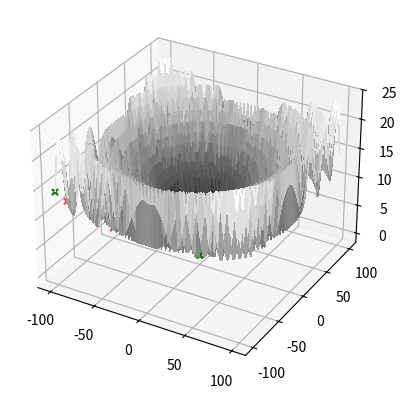
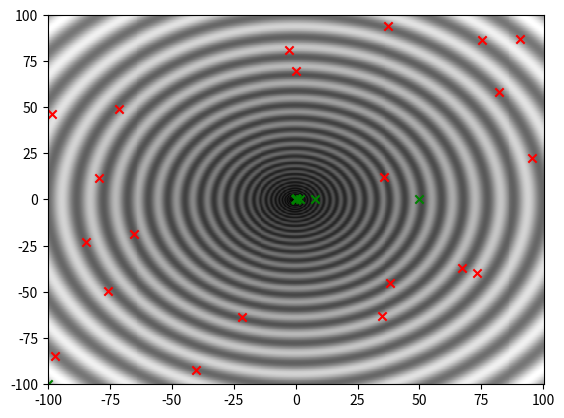

Write Python code to recreate these figures, in order.
# Importar las librerías necesarias
import pandas as pd
import random
import numpy as np
import math
import matplotlib.pyplot as plt
from matplotlib import cm
from matplotlib.ticker import LinearLocator
import time

def f_x(x,y):
    return (x**2 + y**2)**(0.25) * ((np.sin(50 * (x**2 + y**2)**(0.1))**2)+1)

#print(funcion(bin_dec(poblacion,-255,255,bit)))

def eval_apt(x,y):
    f_apt = -f_x(x,y)
    min = np.min(f_apt)
    max = np.max(f_apt)
    f_apt = (f_apt - min) / (max - min) 
    return f_apt

def ruleta(poblacion,f_apt,n_giros):
    prob = f_apt / np.sum(f_apt)
    #prob_acum = np.array([])
    #for i in range(0,len(aptitud)):
    #    np.append(prob_acum, (np.sum(prob[0:i])))
    prob_acum = np.cumsum(prob,dtype=float)

    # winner_index = np.array([])
    padres_selec = np.zeros((n_giros,np.shape(poblacion)[1],np.shape(poblacion)[2]))

    # Selección sin reemplazo
    """ while len(winner_index) < n_giros:
        r = np.random.random()
        i = np.searchsorted(prob_acum,r)
        if (not np.isin(winner_index, i)):
            np.append(winner_index, i)
            np.vstack(padres_selec,poblacion[i]) """

    # Selección con reemplazo
    for giro in range(0,n_giros-1):
        r = np.random.random()
        i = np.searchsorted(prob_acum,r)
        padres_selec[giro] = np.copy(poblacion[i])

    return padres_selec

#def ventanas(poblacion,aptitud):

def cruza(poblacion,padres,cruzas):
    num_bits = np.shape(poblacion)[1]
    hijos = np.zeros((len(padres)*cruzas,num_bits,np.shape(poblacion)[2]))
    for i in range(0,len(padres)-1,2):
        for j in range(0,cruzas):
            p = np.random.random()
            if (p <= 0.9): #Si es menor a 0.9 se cruza, sino no
                punto_cruza =  np.random.randint(1,num_bits)
                hijos[i+j*2,:,0] = np.hstack((padres[i,0:punto_cruza,0],padres[i+1,punto_cruza:,0]))
                hijos[i+j*2+1,:,0] = np.hstack((padres[i+1,0:punto_cruza,0],padres[i,punto_cruza:,0]))
                
                hijos[i+j*2,:,1] = np.hstack((padres[i,0:punto_cruza,1],padres[i+1,punto_cruza:,1]))
                hijos[i+j*2+1,:,1] = np.hstack((padres[i+1,0:punto_cruza,1],padres[i,punto_cruza:,1]))
            else:
                hijos[i+j*2] = padres[i]
                hijos[i+j*2+1] = padres[i+1]
    return hijos

def mutacion(hijos):
    for i in range(0,len(hijos)):
        p = np.random.random()
        if (p <= 0.1): 
            mut_punto = np.random.randint(0,num_bits)
            mut_dim = np.random.randint(0,1)
            if(hijos[i][mut_punto][mut_dim] == 0):
                hijos[i][mut_punto][mut_dim] = 1
            else:
                hijos[i][mut_punto][mut_dim] = 0

    return hijos

def bin_dec(poblacion,alpha,beta):
    num_bits = np.shape(poblacion)[1]
    vector_ent = np.flip(np.array([2 ** np.arange(num_bits)]).T)

    d_x = np.dot(poblacion[:,:,0],vector_ent)
    x = alpha + d_x * ((beta-alpha) / ((2**num_bits) - 1))

    d_y = np.dot(poblacion[:,:,1],vector_ent)
    y = alpha + d_y * ((beta-alpha) / ((2**num_bits) - 1))
    return np.hstack((x,y))


#Representacion de los individuos
num_bits = 20
maxit = 1000

size_pob = 21
dim = 2

alpha = -100
beta = 100

poblacion = np.random.choice([0,1],size=(size_pob,num_bits,dim))
poblacion_dec = bin_dec(poblacion,alpha,beta)

# Plotear la función
fig, ax = plt.subplots(subplot_kw={"projection": "3d"})
X = np.linspace(alpha, beta, 500)
Y = np.linspace(alpha, beta, 500)
X, Y = np.meshgrid(X, Y)
Z = f_x(X,Y)
surf = ax.plot_surface(X, Y, Z, cmap=cm.gray, linewidth=0.5, antialiased=False)
# cm.jet

plt.figure()
plt.pcolor(X, Y, Z, cmap=cm.gray)
plt.scatter(poblacion_dec[:,0],poblacion_dec[:,1],color='red',marker='x')

# Plotear los individuos
z_scat = f_x(poblacion_dec[:,0],poblacion_dec[:,1])
ax.scatter3D(poblacion_dec[:,0],poblacion_dec[:,1],z_scat,color='red',marker='x')

aptitud = eval_apt(poblacion_dec[:,0],poblacion_dec[:,1])

cant_padres = size_pob-1
i = 0
elit = 0
elit_prev = -1
cont = 0
convergencia = 20


for i in range(0,maxit):
    inicio = time.perf_counter()
    padres = ruleta(poblacion,aptitud,cant_padres)
    hijos = cruza(poblacion,padres,1)
    hijos = mutacion(hijos)

    poblacion_new = np.zeros_like(poblacion)
    elit = np.argmax(aptitud)

    poblacion_new[0] = np.copy(poblacion[elit])
    poblacion_new[1:] = np.copy(hijos)
    poblacion = np.copy(poblacion_new)
    poblacion_dec = bin_dec(poblacion,alpha,beta)

    aptitud = eval_apt(poblacion_dec[:,0],poblacion_dec[:,1])

    if elit == elit_prev:
        cont += 1
    else:
        elit_prev = elit
        cont = 0
    if (cont == convergencia):
        fin = time.perf_counter()
        tiempo_total = fin - inicio
        print('Se llegó a la convergencia en ' + str(i) + ' iteraciones.')
        print(f'El tiempo total fue de {tiempo_total} segundos.')
        # Obtener el valor mínimo de la última iteración (solución final)
        valor_minimo_final = np.min(f_x(poblacion_dec[:, 0], poblacion_dec[:, 1]))
        print(f'Valor mínimo encontrado en la última iteración: {valor_minimo_final}')
        break

#FALTA COMPARAR CON GRADIENTE DESCENDIENTE Y PROBARLO

# Plotear los individuos de nuevo
plt.scatter(poblacion_dec[:,0],poblacion_dec[:,1],color='green',marker='x')

# Plotear los individuos
z_scat = f_x(poblacion_dec[:,0],poblacion_dec[:,1])
ax.scatter3D(poblacion_dec[:,0],poblacion_dec[:,1],z_scat,color='green',marker='x')

#plt.show()
